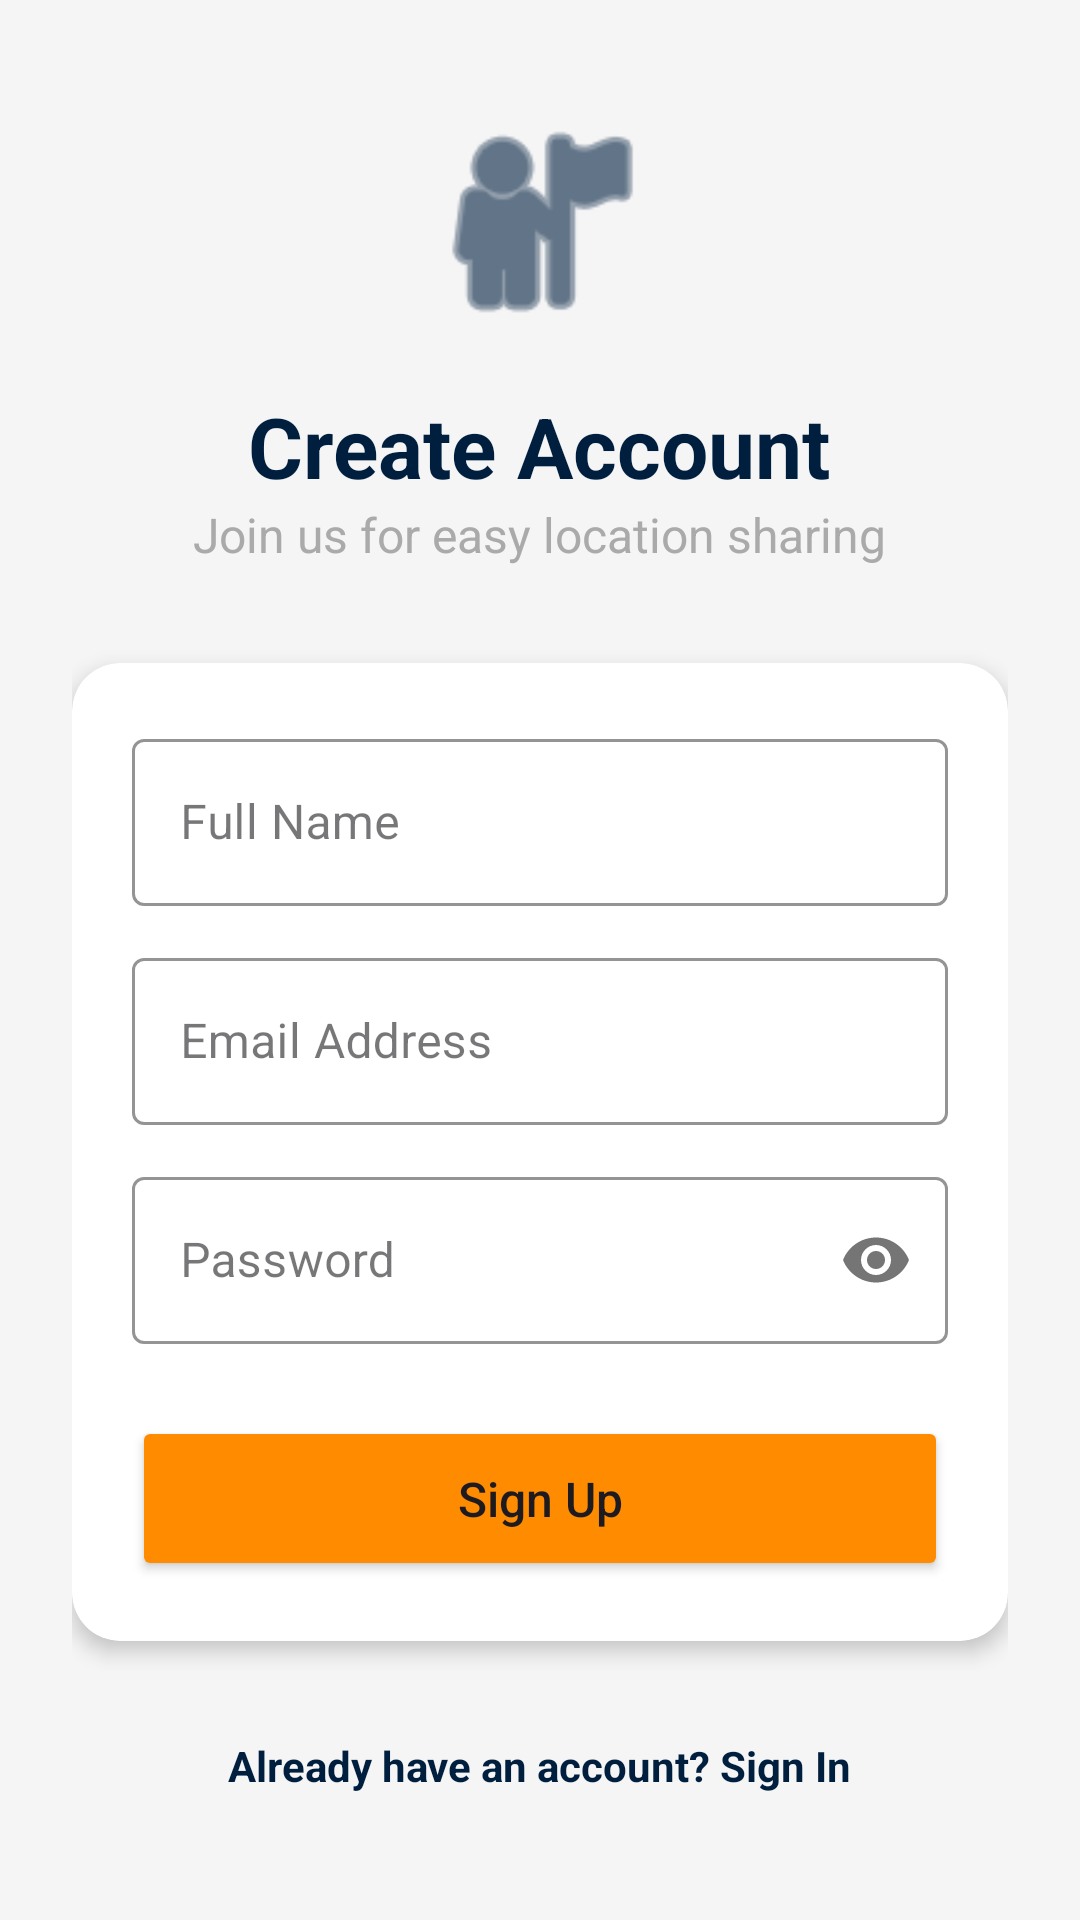

Reconstruct the res/layout file that produces this screen, plus the resources it refers to.
<!-- AndroidManifest.xml: application theme Theme.LocationSharingApp2 -->
<!-- res/layout/activity_sign_up.xml -->
<?xml version="1.0" encoding="utf-8"?>
<LinearLayout xmlns:android="http://schemas.android.com/apk/res/android"
    xmlns:app="http://schemas.android.com/apk/res-auto"
    android:layout_width="match_parent"
    android:layout_height="match_parent"
    android:background="@color/light_gray"
    android:gravity="center"
    android:orientation="vertical"
    android:padding="24dp">

    <ImageView
        android:layout_width="80dp"
        android:layout_height="80dp"
        android:src="@android:drawable/ic_menu_myplaces"
        app:tint="@color/navy_blue" />

    <TextView
        android:layout_width="wrap_content"
        android:layout_height="wrap_content"
        android:layout_marginTop="16dp"
        android:text="Create Account"
        android:textColor="@color/navy_blue"
        android:textSize="28sp"
        android:textStyle="bold" />

    <TextView
        android:layout_width="wrap_content"
        android:layout_height="wrap_content"
        android:text="Join us for easy location sharing"
        android:textColor="@android:color/darker_gray"
        android:textSize="16sp" />

    <androidx.cardview.widget.CardView
        android:layout_width="match_parent"
        android:layout_height="wrap_content"
        android:layout_marginTop="32dp"
        app:cardCornerRadius="16dp"
        app:cardElevation="4dp">

        <LinearLayout
            android:layout_width="match_parent"
            android:layout_height="wrap_content"
            android:orientation="vertical"
            android:padding="20dp">

            <com.google.android.material.textfield.TextInputLayout
                style="@style/Widget.MaterialComponents.TextInputLayout.OutlinedBox"
                android:layout_width="match_parent"
                android:layout_height="wrap_content"
                android:hint="Full Name"
                app:boxStrokeColor="@color/navy_blue"
                app:hintTextColor="@color/navy_blue">

                <com.google.android.material.textfield.TextInputEditText
                    android:id="@+id/etName"
                    android:layout_width="match_parent"
                    android:layout_height="wrap_content"
                    android:inputType="textPersonName" />
            </com.google.android.material.textfield.TextInputLayout>

            <com.google.android.material.textfield.TextInputLayout
                style="@style/Widget.MaterialComponents.TextInputLayout.OutlinedBox"
                android:layout_width="match_parent"
                android:layout_height="wrap_content"
                android:layout_marginTop="12dp"
                android:hint="Email Address"
                app:boxStrokeColor="@color/navy_blue"
                app:hintTextColor="@color/navy_blue">

                <com.google.android.material.textfield.TextInputEditText
                    android:id="@+id/etEmail"
                    android:layout_width="match_parent"
                    android:layout_height="wrap_content"
                    android:inputType="textEmailAddress" />
            </com.google.android.material.textfield.TextInputLayout>

            <com.google.android.material.textfield.TextInputLayout
                style="@style/Widget.MaterialComponents.TextInputLayout.OutlinedBox"
                android:layout_width="match_parent"
                android:layout_height="wrap_content"
                android:layout_marginTop="12dp"
                android:hint="Password"
                app:boxStrokeColor="@color/navy_blue"
                app:hintTextColor="@color/navy_blue"
                app:passwordToggleEnabled="true">

                <com.google.android.material.textfield.TextInputEditText
                    android:id="@+id/etPassword"
                    android:layout_width="match_parent"
                    android:layout_height="wrap_content"
                    android:inputType="textPassword" />
            </com.google.android.material.textfield.TextInputLayout>

            <Button
                android:id="@+id/btnRegister"
                android:layout_width="match_parent"
                android:layout_height="55dp"
                android:layout_marginTop="24dp"
                android:backgroundTint="@color/orange"
                android:text="Sign Up"
                android:textAllCaps="false"
                android:textSize="16sp"
                app:cornerRadius="8dp" />

        </LinearLayout>
    </androidx.cardview.widget.CardView>

    <TextView
        android:id="@+id/tvGoToSignIn"
        android:layout_width="wrap_content"
        android:layout_height="wrap_content"
        android:layout_marginTop="24dp"
        android:padding="8dp"
        android:text="Already have an account? Sign In"
        android:textColor="@color/navy_blue"
        android:textSize="14sp"
        android:textStyle="bold" />

</LinearLayout>
<!-- resources referenced by this layout -->
<resources>
  <color name="light_gray">#F5F5F5</color>
  <color name="navy_blue">#001F3F</color>
  <color name="orange">#FF8C00</color>
  <style name="Theme.LocationSharingApp2" parent="Base.Theme.LocationSharingApp2" />
  <style name="Base.Theme.LocationSharingApp2" parent="Theme.Material3.DayNight.NoActionBar">
          
          
      </style>
</resources>
